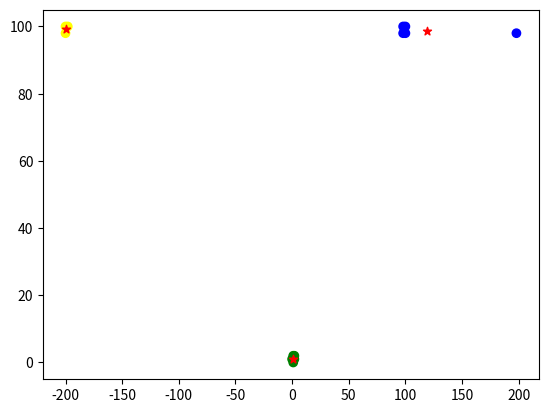

Python code for this plot:
import numpy as np
import math
from matplotlib import pyplot as plt
import matplotlib

points=[(1,1),(100,100),(1,0),(98,100),(1,2),(100,98),(2,1),(2,2),(98,98),(0,1),(-200,98),(-198,100),(-200,100),(198,98)]

X=[]
Y=[]
for x,y in points:
    X.append(x)
    Y.append(y)


#Initialize random mean points, dist and label as 0
mean=[(10,14),(67,80),(-10,100)]
dist=np.zeros([len(points),3])
labels=np.zeros([len(points),1],dtype=int)

def dist_(x,y):
    a=x[0]-y[0]
    b=x[1]-y[1]
    return math.sqrt((a*a)+(b*b))
def min_(x,y,z):
    if x<=y and x<=z:
        return 1
    if y<=x and y<=z:
        return 2
    if z<=x and z<=y:
        return 3

for k in range(1,4):
    print("in ",k, "iteration:")
    for i in range(0,len(points)):
        dist[i][0]=dist_(points[i],mean[0])
        dist[i][1]=dist_(points[i],mean[1])
        dist[i][2]=dist_(points[i],mean[2])
        labels[i]=min_(dist[i][0],dist[i][1],dist[i][2])
    print(dist)
    print(labels)
    mean1=0
    mean2=0
    mean3=0
    x1=0
    x2=0
    x3=0
    y1=0
    y2=0
    y3=0
    for j in range(0,len(labels)):
        if labels[j]==1:
            mean1+=1
            x1+=points[j][0]
            y1+=points[j][1]
        if labels[j]==2:
            mean2+=1
            x2+=points[j][0]
            y2+=points[j][1]
        if labels[j]==3:
            mean3+=1
            x3+=points[j][0]
            y3+=points[j][1]

    #print(mean1,mean2,mean3)
    mean.clear()
    mean.append(((x1/mean1),(y1/mean1)))
    mean.append(((x2/mean2),(y2/mean2)))
    mean.append(((x3/mean3),(y3/mean3)))

    print("new means s:")
    print(mean)

plt.scatter(X,Y,c=labels, cmap=matplotlib.colors.ListedColormap(['green','blue','yellow']))

xx=[]
yy=[]
for x,y in mean:
    xx.append(x)
    yy.append(y)
plt.scatter(xx,yy,color='r',marker='*')
plt.show()
